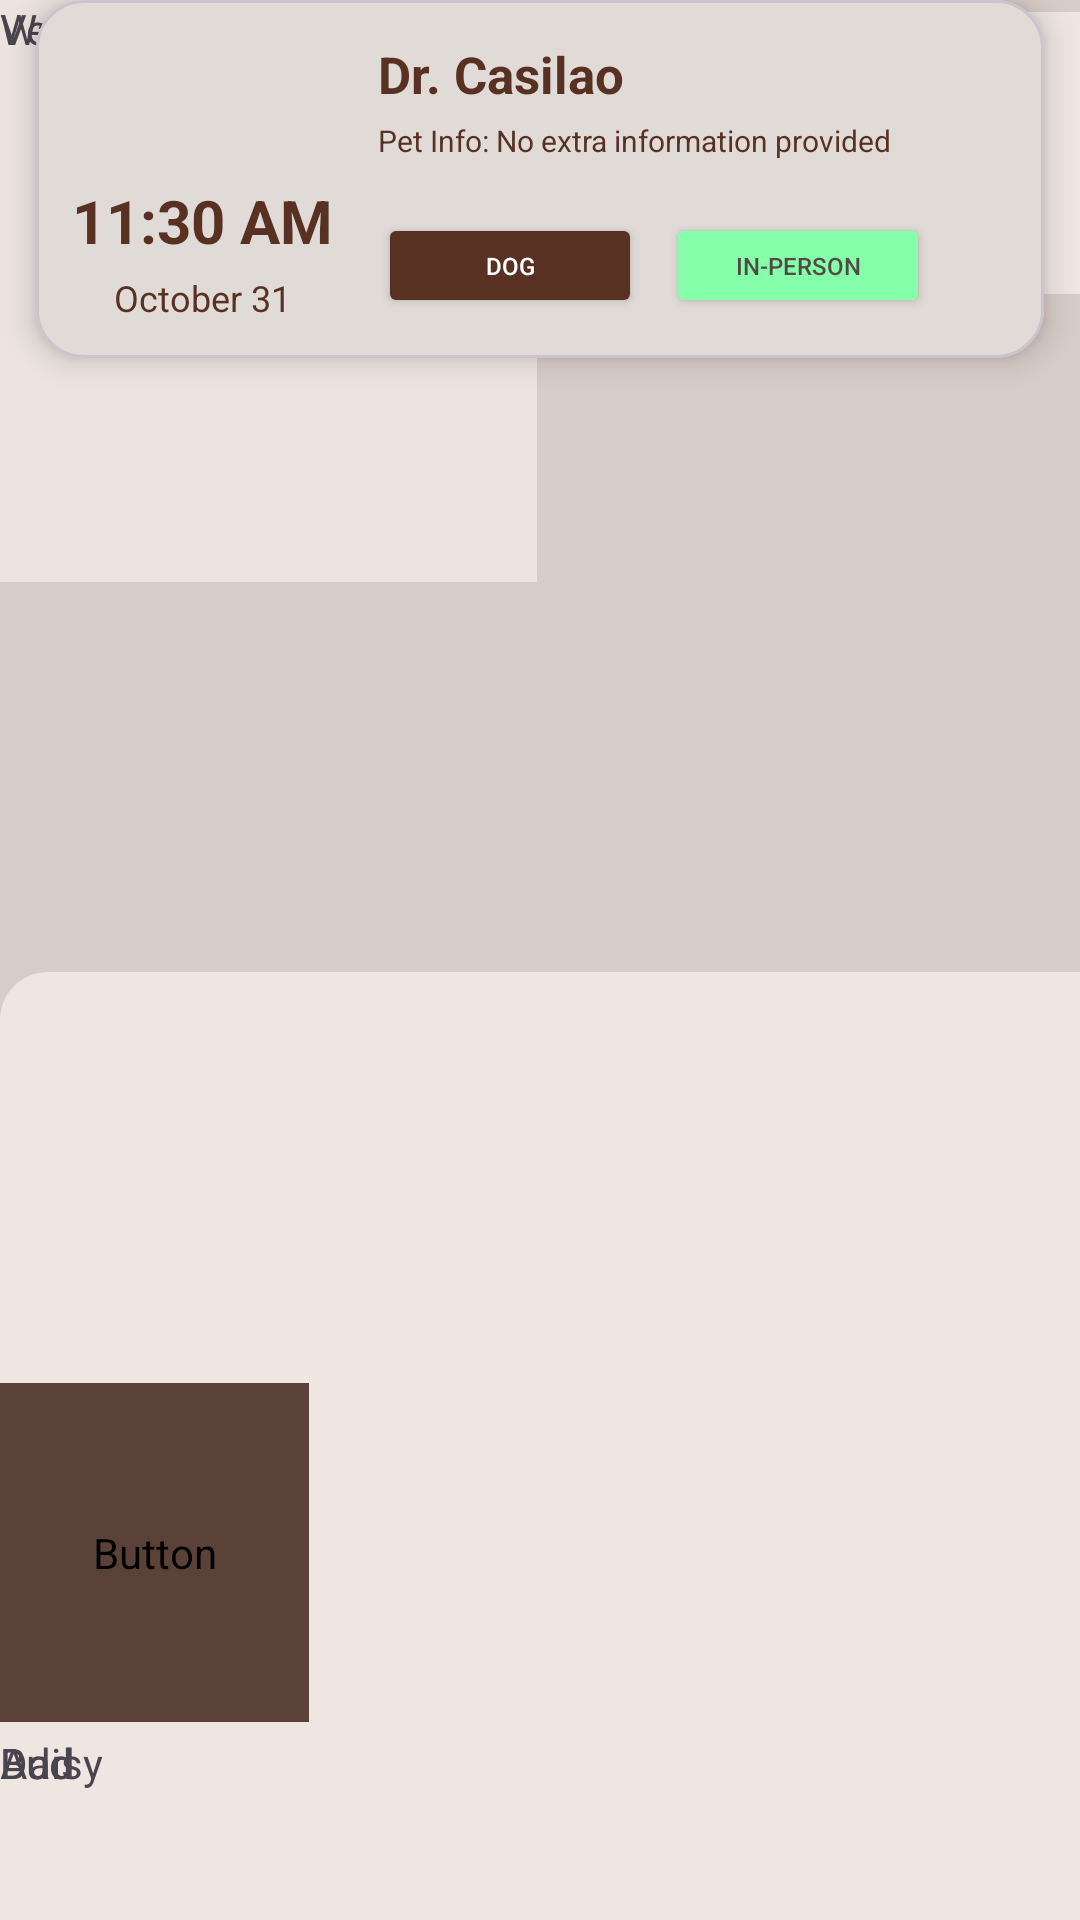

The Android layout XML behind this screen, and the referenced resources:
<!-- AndroidManifest.xml: application theme Theme.PetCareApp -->
<!-- res/layout/home_page.xml -->
<?xml version="1.0" encoding="utf-8"?>
<androidx.constraintlayout.widget.ConstraintLayout xmlns:android="http://schemas.android.com/apk/res/android"
    xmlns:app="http://schemas.android.com/apk/res-auto"
    xmlns:tools="http://schemas.android.com/tools"
    android:id="@+id/frameLayout"
    android:layout_width="match_parent"
    android:layout_height="match_parent"
    android:background="#D8CCC8">

    <View
        android:id="@+id/view"
        android:layout_width="414dp"
        android:layout_height="538dp"
        android:layout_marginTop="324dp"
        android:background="@drawable/rounded_background"
        android:backgroundTint="#EFE6E2"
        app:layout_constraintTop_toTopOf="parent"
        tools:layout_editor_absoluteX="-2dp" />

    <View
        android:id="@+id/view2"
        android:layout_width="411dp"
        android:layout_height="94dp"
        android:layout_marginTop="4dp"
        android:background="@drawable/rounded_background"
        android:backgroundTint="#EFE6E2"
        app:layout_constraintTop_toTopOf="parent"
        tools:layout_editor_absoluteX="0dp" />

    <TextView
        android:id="@+id/title"
        android:layout_width="141dp"
        android:layout_height="33dp"
        android:text="PetCare App"
        android:textSize="24sp"
        android:textStyle="bold"
        tools:layout_editor_absoluteX="16dp"
        tools:layout_editor_absoluteY="50dp" />

    <TextView
        android:id="@+id/title2"
        android:layout_width="244dp"
        android:layout_height="26dp"
        android:text="Upcoming Appointments"
        android:textSize="20sp"
        android:textStyle="bold"
        tools:layout_editor_absoluteX="16dp"
        tools:layout_editor_absoluteY="340dp" />

    <include
        layout="@layout/appointment_card">

    </include>

    <Button
        android:id="@+id/button3"
        android:layout_width="33dp"
        android:layout_height="42dp"
        android:backgroundTint="#5B4239"
        tools:layout_editor_absoluteX="320dp"
        tools:layout_editor_absoluteY="42dp" />

    <TextView
        android:id="@+id/title3"
        android:layout_width="252dp"
        android:layout_height="34dp"
        android:text="Your Pets"
        android:textSize="20sp"
        android:textStyle="bold"
        tools:layout_editor_absoluteX="16dp"
        tools:layout_editor_absoluteY="507dp" />

    <Button
        android:id="@+id/button9"
        android:layout_width="86dp"
        android:layout_height="39dp"
        android:backgroundTint="#5B4239"
        android:text="View All"
        android:textSize="10sp"
        tools:layout_editor_absoluteX="299dp"
        tools:layout_editor_absoluteY="502dp" />

    <Button
        android:id="@+id/button5"
        android:layout_width="33dp"
        android:layout_height="42dp"
        android:backgroundTint="#5B4239"
        tools:layout_editor_absoluteX="362dp"
        tools:layout_editor_absoluteY="41dp" />

    <Button
        android:id="@+id/button7"
        android:layout_width="179dp"
        android:layout_height="194dp"
        android:backgroundTint="#EDE4E0"
        app:cornerRadius="15dp"
        tools:layout_editor_absoluteX="16dp"
        tools:layout_editor_absoluteY="114dp" />

    <Button
        android:id="@+id/addBtn4"
        android:layout_width="87dp"
        android:layout_height="112dp"
        android:backgroundTint="#D57E5F"
        app:cornerRadius="15dp"
        tools:layout_editor_absoluteX="362dp"
        tools:layout_editor_absoluteY="558dp" />

    <TextView
        android:id="@+id/itemTitle2"
        android:layout_width="53dp"
        android:layout_height="18dp"
        android:layout_marginBottom="44dp"
        android:elegantTextHeight="false"
        android:text="Daisy"
        android:textSize="14sp"
        android:textStyle="normal"
        app:layout_constraintBottom_toBottomOf="parent"
        tools:layout_editor_absoluteX="286dp" />

    <Button
        android:id="@+id/addBtn3"
        android:layout_width="103dp"
        android:layout_height="113dp"
        android:layout_marginBottom="4dp"
        android:backgroundTint="#D57E5F"
        app:cornerRadius="15dp"
        app:layout_constraintBottom_toTopOf="@+id/itemTitle2"
        tools:layout_editor_absoluteX="250dp" />

    <TextView
        android:id="@+id/itemTitle"
        android:layout_width="27dp"
        android:layout_height="18dp"
        android:layout_marginBottom="44dp"
        android:text="Bud"
        android:textSize="14sp"
        android:textStyle="normal"
        app:layout_constraintBottom_toBottomOf="parent"
        tools:layout_editor_absoluteX="168dp" />

    <Button
        android:id="@+id/addBtn2"
        android:layout_width="103dp"
        android:layout_height="113dp"
        android:layout_marginBottom="4dp"
        android:backgroundTint="#D57E5F"
        app:cornerRadius="15dp"
        app:layout_constraintBottom_toTopOf="@+id/itemTitle"
        tools:layout_editor_absoluteX="131dp" />

    <TextView
        android:id="@+id/ItemTitle"
        android:layout_width="27dp"
        android:layout_height="18dp"
        android:layout_marginBottom="44dp"
        android:text="Add"
        android:textSize="14sp"
        android:textStyle="normal"
        app:layout_constraintBottom_toBottomOf="parent"
        tools:layout_editor_absoluteX="54dp" />

    <Button
        android:id="@+id/addBtn"
        android:layout_width="103dp"
        android:layout_height="113dp"
        android:layout_marginBottom="4dp"
        android:backgroundTint="#5B4239"
        app:cornerRadius="15dp"
        app:layout_constraintBottom_toTopOf="@+id/ItemTitle"
        tools:layout_editor_absoluteX="16dp" />

    <Button
        android:id="@+id/button8"
        android:layout_width="179dp"
        android:layout_height="194dp"
        android:backgroundTint="#EDE4E0"
        app:cornerRadius="15dp"
        tools:layout_editor_absoluteX="216dp"
        tools:layout_editor_absoluteY="114dp" />

    <TextView
        android:id="@+id/textView2"
        android:layout_width="wrap_content"
        android:layout_height="wrap_content"
        android:text="Walker"
        tools:layout_editor_absoluteX="88dp"
        tools:layout_editor_absoluteY="269dp" />

    <TextView
        android:id="@+id/textView3"
        android:layout_width="wrap_content"
        android:layout_height="wrap_content"
        android:text="Vets"
        tools:layout_editor_absoluteX="310dp"
        tools:layout_editor_absoluteY="269dp" />


</androidx.constraintlayout.widget.ConstraintLayout>
<!-- res/layout/appointment_card.xml (included above) -->
<com.google.android.material.card.MaterialCardView
    xmlns:android="http://schemas.android.com/apk/res/android"
    xmlns:app="http://schemas.android.com/apk/res-auto"
    android:layout_width="match_parent"
    android:layout_height="wrap_content"
    android:layout_margin="12dp"
    app:cardCornerRadius="16dp"
    app:cardElevation="6dp"
    app:cardBackgroundColor="@color/main"
    android:clipToOutline="true">

    <androidx.constraintlayout.widget.ConstraintLayout
        android:layout_width="match_parent"
        android:layout_height="wrap_content"
        android:padding="12dp">

        
        <LinearLayout
            android:id="@+id/leftContainer"
            android:layout_width="wrap_content"
            android:layout_height="wrap_content"
            android:orientation="vertical"
            android:gravity="center"
            app:layout_constraintStart_toStartOf="parent"
            app:layout_constraintTop_toTopOf="parent"
            app:layout_constraintBottom_toBottomOf="parent"
            android:layout_marginEnd="16dp">

            <ImageView
                android:layout_width="40dp"
                android:layout_height="40dp"
                android:src="@drawable/book_icon"
                app:tint="@color/secondary"
                android:contentDescription="Appointment Icon" />

            <TextView
                android:id="@+id/time"
                android:layout_width="wrap_content"
                android:layout_height="wrap_content"
                android:text="11:30 AM"
                android:textSize="20sp"
                android:textStyle="bold"
                android:textColor="@color/secondary"
                android:layout_marginTop="8dp" />

            <TextView
                android:id="@+id/day"
                android:layout_width="wrap_content"
                android:layout_height="wrap_content"
                android:text="October 31"
                android:textSize="12sp"
                android:textColor="@color/secondary"
                android:layout_marginTop="4dp" />
        </LinearLayout>

        
        <LinearLayout
            android:id="@+id/rightContainer"
            android:layout_marginLeft="15dp"
            android:layout_width="0dp"
            android:layout_height="wrap_content"
            android:orientation="vertical"
            android:gravity="start"
            app:layout_constraintStart_toEndOf="@id/leftContainer"
            app:layout_constraintTop_toTopOf="parent"
            app:layout_constraintEnd_toEndOf="parent"
            app:layout_constraintBottom_toTopOf="@id/tagsContainer">

            <TextView
                android:id="@+id/notisTitle"
                android:layout_width="wrap_content"
                android:layout_height="wrap_content"
                android:text="Dr. Casilao"
                android:textColor="@color/secondary"
                android:textSize="17sp"
                android:textStyle="bold"
                android:layout_marginBottom="4dp" />

            <TextView
                android:id="@+id/desc"
                android:layout_width="wrap_content"
                android:layout_height="wrap_content"
                android:text="Pet Info: No extra information provided"
                android:textColor="@color/secondary"
                android:textSize="10sp"
                android:layout_marginBottom="8dp" />
        </LinearLayout>

        
        <LinearLayout
            android:id="@+id/tagsContainer"
            android:layout_marginLeft="15dp"
            android:layout_width="wrap_content"
            android:layout_height="wrap_content"
            android:orientation="horizontal"
            android:gravity="start"
            android:layout_marginTop="8dp"
            app:layout_constraintStart_toEndOf="@id/leftContainer"
            app:layout_constraintTop_toBottomOf="@id/rightContainer"
            app:layout_constraintBottom_toBottomOf="parent">

            <Button
                android:id="@+id/tagType"
                android:layout_width="wrap_content"
                android:layout_height="35dp"
                android:layout_marginEnd="8dp"
                android:backgroundTint="@color/secondary"
                android:padding="8sp"
                android:text="Dog"
                android:textColor="@android:color/white"
                android:textSize="8sp" />

            <Button
                android:id="@+id/tagApoint"
                android:layout_width="wrap_content"
                android:layout_height="35dp"
                android:backgroundTint="#86FFAA"
                android:padding="8sp"
                android:text="In-Person"
                android:textColor="#554947"
                android:textSize="8sp" />
        </LinearLayout>

    </androidx.constraintlayout.widget.ConstraintLayout>
</com.google.android.material.card.MaterialCardView>
<!-- resources referenced by this layout -->
<resources>
  <color name="main">#f1f0ec</color>
  <color name="secondary">#583123</color>
  <!-- drawable rounded_background (drawable) -->
  <?xml version="1.0" encoding="utf-8"?>
  <shape xmlns:android="http://schemas.android.com/apk/res/android"
      android:shape="rectangle">
  
      
  
  
      
      <corners android:radius="16dp"/> 
  
  </shape>
  <style name="Theme.PetCareApp" parent="Base.Theme.PetCareApp" />
  <style name="Base.Theme.PetCareApp" parent="Theme.Material3.DayNight.NoActionBar">
          
          <item name="colorPrimary">@color/secondary</item>
          <item name="colorOnPrimary">@color/white</item>
          <item name="colorSurface">@color/main</item>
          <item name="colorOnSurface">@color/text_primary</item>
          <item name="android:textColorPrimary">@color/text_primary</item>
          <item name="android:textColorSecondary">@color/text_secondary</item>
      </style>
  <color name="white">#FFFFFFFF</color>
  <color name="text_primary">#FFFFFF</color>
  <color name="text_secondary">#B0B0B0</color>
</resources>
